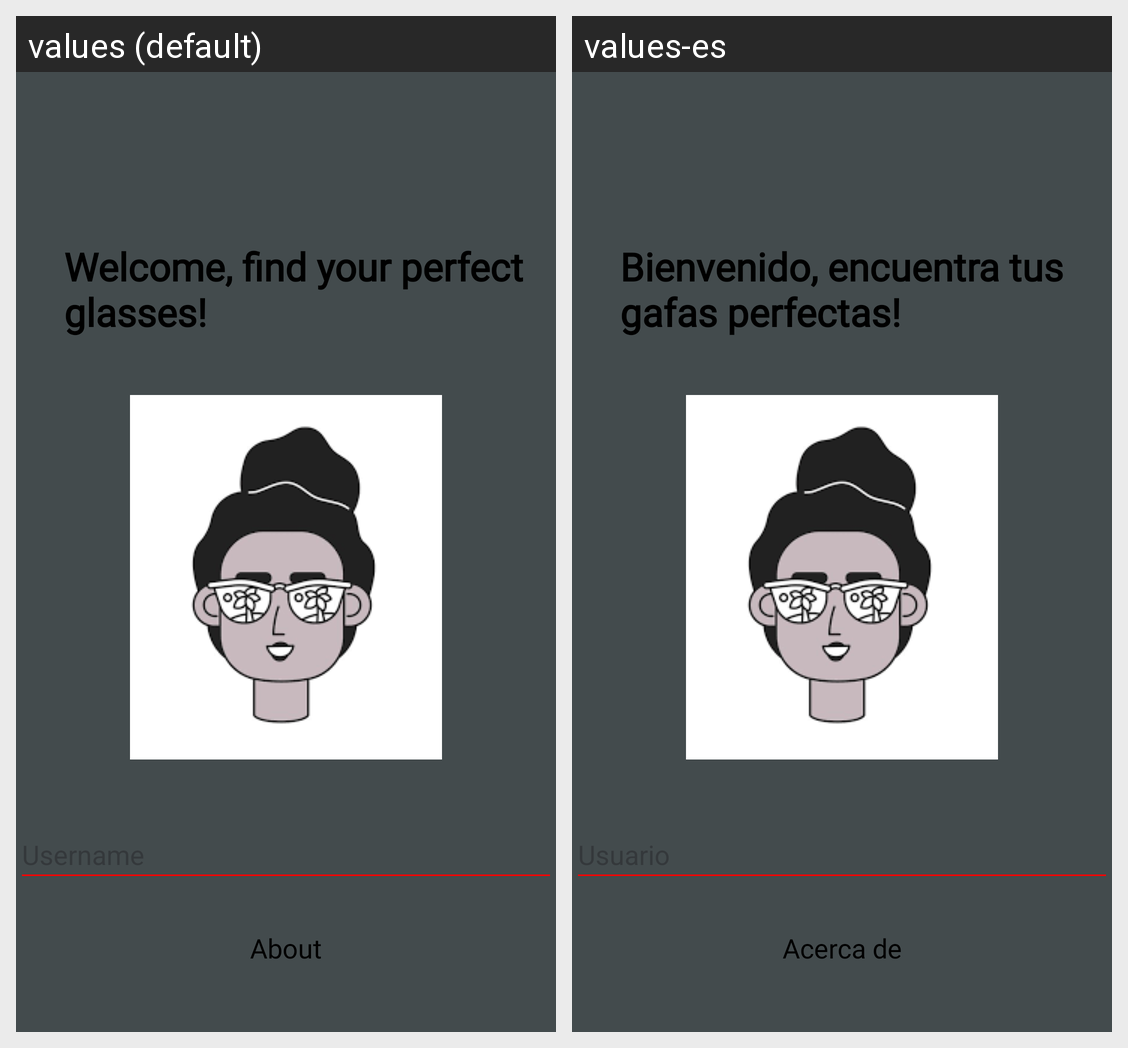

Strings drawn on this Android screen and how each of the app's shown locales translates them:
Android screen res/layout/fragment_login.xml rendered under 2 locales, left to right: values (default), values-es. Device: Nexus 5 (rendered at 1080×1920; each locale shown at half size, 540×960, under a caption strip naming it); theme Theme.GafasMatch.
Strings drawn on this screen, with the default value and each locale's value (text and hints the layout hard-codes, and strings that could not be matched under every locale, appear in the picture but are not listed):

welcome
  values: Welcome, find your perfect glasses!
  values-es: Bienvenido, encuentra tus gafas perfectas!

about_button
  values: About
  values-es: Acerca de
